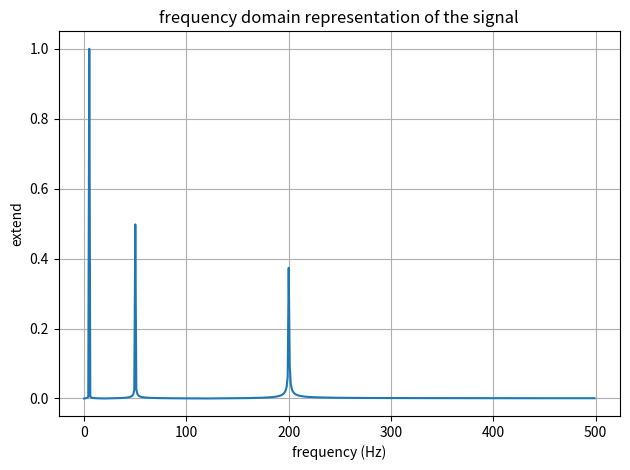

The script that saved this image:
import numpy as np
import matplotlib.pyplot as plt

# 采样参数
fs = 1000
t = np.linspace(0, 1, fs)

# 构造一个混合信号（5Hz + 50Hz + 200Hz）
x = np.sin(2 * np.pi * 5 * t) + 0.5 * np.sin(2 * np.pi * 50 * t) + 0.4 * np.sin(2 * np.pi * 200 * t)

# DFT（FFT）变换
X = np.fft.fft(x)
freq = np.fft.fftfreq(len(x), d=1/fs)

# 只看正频率
half = len(x) // 2
plt.plot(freq[:half], np.abs(X[:half]) / half)
plt.title("frequency domain representation of the signal")
plt.xlabel("frequency (Hz)")
plt.ylabel("extend")
plt.grid()
plt.tight_layout()
plt.show()